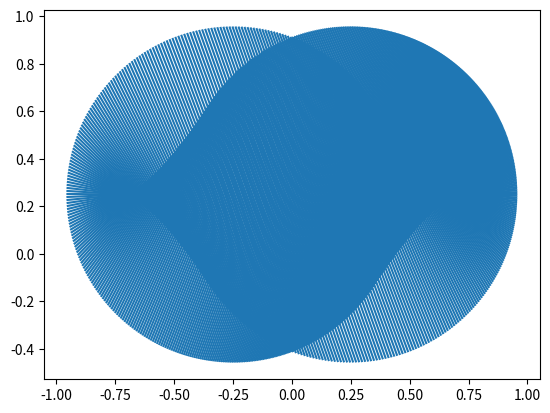

Reproduce this figure in Python.
"""
[redacted]
2 Jan 2021
Ellipse construction as described by 3B1B in his video on Feynman's Lost Lecture
"""
import numpy as np
import matplotlib.pyplot as plt
import matplotlib.collections as mc
import math


nlines = 500
radius = 1
point = [0.5, 0]

if sum(np.square(point)) >= radius:
    raise ValueError('Point is outside of or on circle')

fig = plt.figure()
ax = fig.add_subplot(111)

theta = np.zeros((nlines,), dtype=float)
dist = np.zeros((nlines,), dtype=float)
intersections = np.zeros((nlines, 2), dtype=float)
midpts = np.zeros((nlines, 2), dtype=float)
tangents = np.zeros((nlines, 2, 2), dtype=float)
for i in range(0, nlines):
    # can likely do this smarter array-wise, but just quickly implementing as a loop
    theta[i] = (i/nlines)*2*math.pi
    components = np.array([np.cos(theta[i]), np.sin(theta[i])])
    b = 2*np.dot(point, components)
    c = sum(np.square(point))-np.square(radius)

    dist[i] = 0.5*(-b+np.sqrt(np.square(b)-4*c))
    vec = np.array(dist[i]*components)
    intersections[i, :] = np.add(vec, point)
    midpts[i, :] = np.add(vec/2, point)

    tanvec = np.array(dist[i]*np.flip(components))/2
    # the transpose was a mistake, but it generated a fantastic end result so I'm pausing here to play around w/ it
    tangents[i, :, :] = np.array([np.add(tanvec, midpts[i, :]), np.add(-tanvec, midpts[i, :])]).transpose()


lc = mc.LineCollection(tangents)
ax.add_collection(lc)
ax.autoscale()
plt.show()
